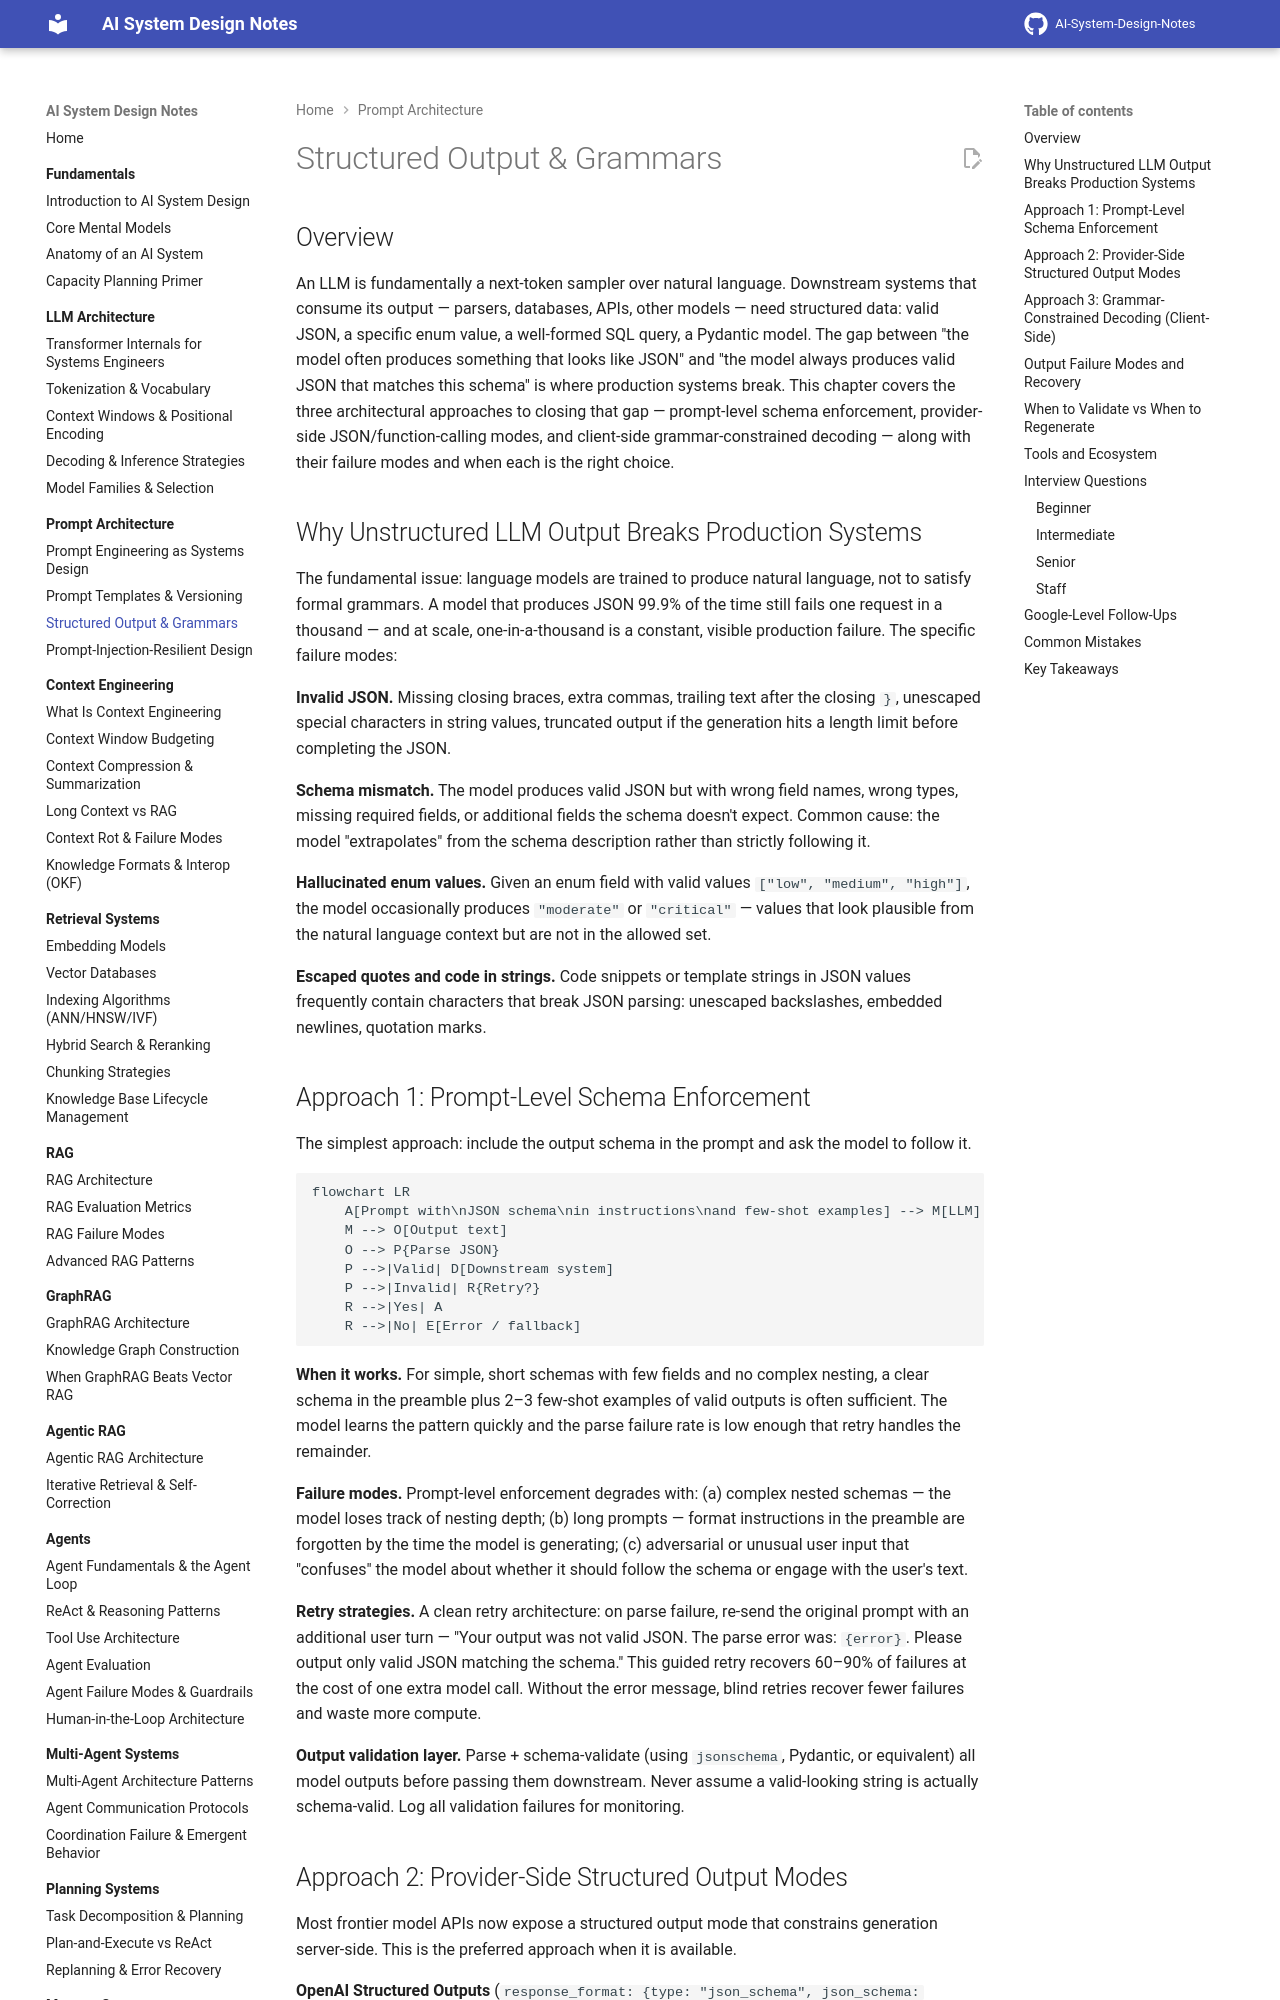

repository: GyanendraChaubey/AI-System-Design-Notes · page: 03-prompt-architecture/03-structured-output-and-grammars/index.html · generator: mkdocs

# Structured Output & Grammars

## Overview

An LLM is fundamentally a next-token sampler over natural language. Downstream systems that consume its output — parsers, databases, APIs, other models — need structured data: valid JSON, a specific enum value, a well-formed SQL query, a Pydantic model. The gap between "the model often produces something that looks like JSON" and "the model always produces valid JSON that matches this schema" is where production systems break. This chapter covers the three architectural approaches to closing that gap — prompt-level schema enforcement, provider-side JSON/function-calling modes, and client-side grammar-constrained decoding — along with their failure modes and when each is the right choice.

## Why Unstructured LLM Output Breaks Production Systems

The fundamental issue: language models are trained to produce natural language, not to satisfy formal grammars. A model that produces JSON 99.9% of the time still fails one request in a thousand — and at scale, one-in-a-thousand is a constant, visible production failure. The specific failure modes:

**Invalid JSON.** Missing closing braces, extra commas, trailing text after the closing `}`, unescaped special characters in string values, truncated output if the generation hits a length limit before completing the JSON.

**Schema mismatch.** The model produces valid JSON but with wrong field names, wrong types, missing required fields, or additional fields the schema doesn't expect. Common cause: the model "extrapolates" from the schema description rather than strictly following it.

**Hallucinated enum values.** Given an enum field with valid values `["low", "medium", "high"]`, the model occasionally produces `"moderate"` or `"critical"` — values that look plausible from the natural language context but are not in the allowed set.

**Escaped quotes and code in strings.** Code snippets or template strings in JSON values frequently contain characters that break JSON parsing: unescaped backslashes, embedded newlines, quotation marks.

## Approach 1: Prompt-Level Schema Enforcement

The simplest approach: include the output schema in the prompt and ask the model to follow it.

```mermaid
flowchart LR
    A[Prompt with\nJSON schema\nin instructions\nand few-shot examples] --> M[LLM]
    M --> O[Output text]
    O --> P{Parse JSON}
    P -->|Valid| D[Downstream system]
    P -->|Invalid| R{Retry?}
    R -->|Yes| A
    R -->|No| E[Error / fallback]
```

**When it works.** For simple, short schemas with few fields and no complex nesting, a clear schema in the preamble plus 2–3 few-shot examples of valid outputs is often sufficient. The model learns the pattern quickly and the parse failure rate is low enough that retry handles the remainder.

**Failure modes.** Prompt-level enforcement degrades with: (a) complex nested schemas — the model loses track of nesting depth; (b) long prompts — format instructions in the preamble are forgotten by the time the model is generating; (c) adversarial or unusual user input that "confuses" the model about whether it should follow the schema or engage with the user's text.

**Retry strategies.** A clean retry architecture: on parse failure, re-send the original prompt with an additional user turn — "Your output was not valid JSON. The parse error was: `{error}`. Please output only valid JSON matching the schema." This guided retry recovers 60–90% of failures at the cost of one extra model call. Without the error message, blind retries recover fewer failures and waste more compute.

**Output validation layer.** Parse + schema-validate (using `jsonschema`, Pydantic, or equivalent) all model outputs before passing them downstream. Never assume a valid-looking string is actually schema-valid. Log all validation failures for monitoring.
